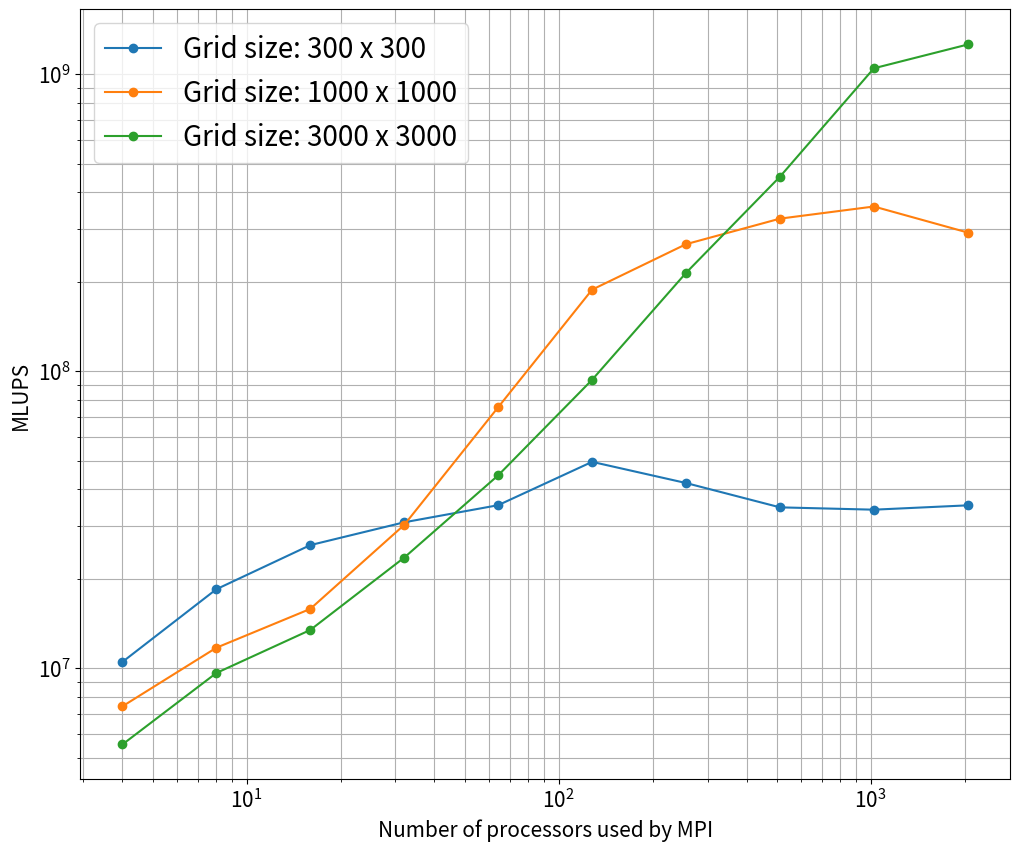

Reproduce this figure in Python.
import numpy as np
import matplotlib
import matplotlib.pyplot as plt
import os

font = {'size': 15}

matplotlib.rc('font', **font)

mpi_size_300 = np.array([4, 8, 16, 32, 64, 128, 256, 512, 1024, 2048])
mlups_300 = \
    np.array([10491589.24, 18433557.27, 25951557.09, 30977868.03, 35370406.76,
              49494060.71, 42003080.23, 34782608.7, 34159486.85, 35330140.54])

mpi_size_1000 = np.array([4, 8, 16, 32, 64, 128, 256, 512, 1024, 2048])
mlups_1000 = np.array([7435978.088, 11712015.59, 15826741.5, 30353527.54, 75570938.44,
                       188058298.1, 267572846.7, 326179137.6, 358345875.4, 292800046.8])

mpi_size_3000 = np.array([4, 8, 16, 32, 64, 128, 256, 512, 1024, 2048])
mlups_3000 = np.array([5532921.467, 9628542.595, 13442661, 23557761.14, 44573454.33, 93483474.72,
                       214218388.5, 451587329.5, 1046402121, 1258459645])

fig, ax = plt.subplots(nrows=1, ncols=1, figsize=(12, 10))
_ = ax.set_ylabel("MLUPS")
_ = ax.set_xlabel("Number of processors used by MPI")
_ = ax.set_yscale("log")
_ = ax.set_xscale("log")

_ = ax.plot(mpi_size_300, mlups_300, marker='o', label="Grid size: 300 x 300")
_ = ax.plot(mpi_size_1000, mlups_1000, marker='o', label="Grid size: 1000 x 1000")
_ = ax.plot(mpi_size_3000, mlups_3000, marker='o', label="Grid size: 3000 x 3000")

_ = ax.legend(prop={'size': 20})
_ = ax.grid(True, which="both", ls="-")

# Save plot
print("Saving graph under: /data")
path_exists = os.path.exists("data")
if not path_exists:
    # Create path if it does not exist
    os.makedirs("data")
plt.savefig('data/amdahl_law')

# Display plot
plt.show()
